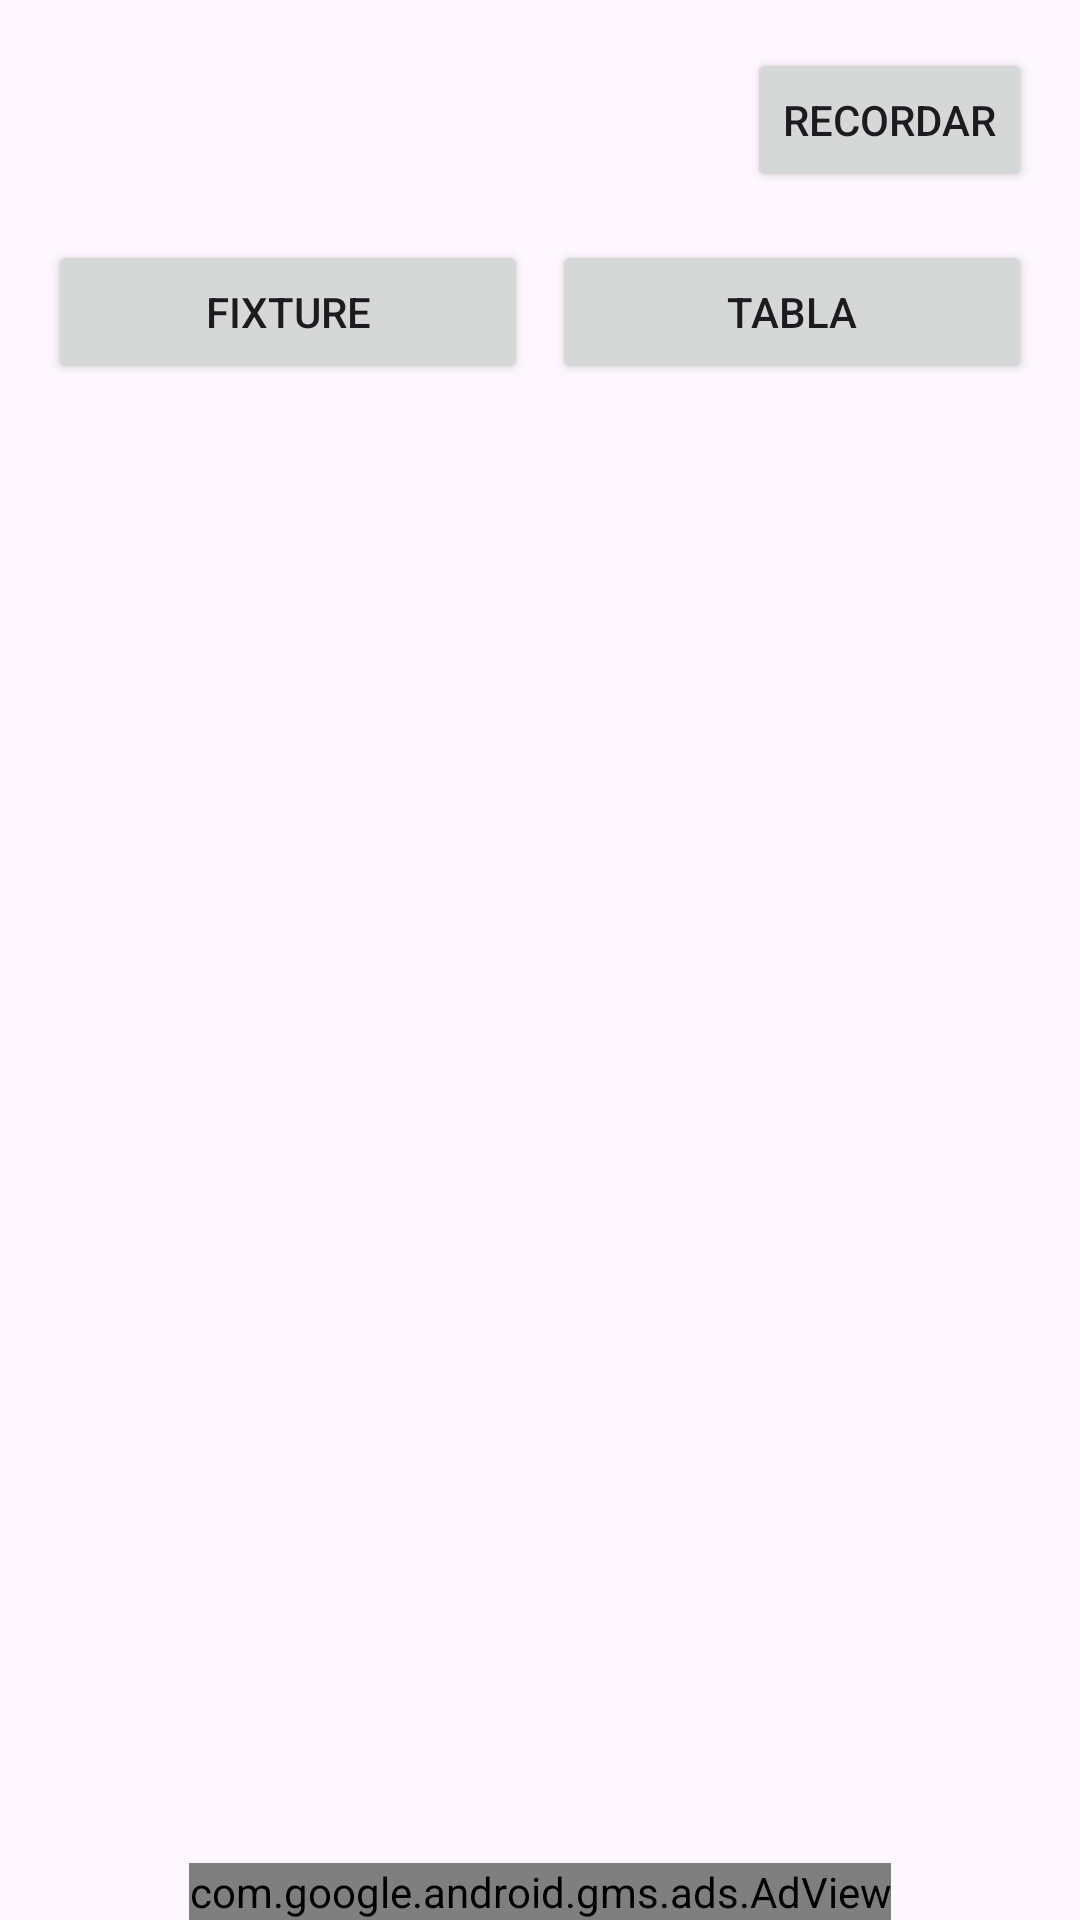

Write the Android layout XML for this screen, with the resource values it uses.
<!-- AndroidManifest.xml: application theme Theme.GestorLiga -->
<!-- res/layout/activity_fixture.xml -->
<?xml version="1.0" encoding="utf-8"?>
<LinearLayout xmlns:android="http://schemas.android.com/apk/res/android"
    xmlns:app="http://schemas.android.com/apk/res-auto"
    android:layout_width="match_parent"
    android:layout_height="match_parent"
    android:orientation="vertical">

    
    <LinearLayout
        android:layout_width="match_parent"
        android:layout_height="wrap_content"
        android:orientation="horizontal"
        android:gravity="center_vertical"
        android:padding="16dp">

        <TextView
            android:id="@+id/tvNombreTorneoFixture"
            android:layout_width="0dp"
            android:layout_height="wrap_content"
            android:layout_weight="1"
            android:textSize="20sp"
            android:textStyle="bold" />

        <Button
            android:id="@+id/btnRecordar"
            android:layout_width="wrap_content"
            android:layout_height="wrap_content"
            android:layout_marginStart="8dp"
            android:text="Recordar"
            style="?android:attr/buttonStyleSmall" />

    </LinearLayout>

    
    <TextView
        android:id="@+id/tvClima"
        android:layout_width="match_parent"
        android:layout_height="wrap_content"
        android:paddingHorizontal="16dp"
        android:paddingBottom="8dp"
        android:textSize="13sp"
        android:textColor="#666666"
        android:visibility="gone" />

    <LinearLayout
        android:layout_width="match_parent"
        android:layout_height="wrap_content"
        android:orientation="horizontal"
        android:paddingHorizontal="16dp">

        <Button
            android:id="@+id/btnMostrarFixture"
            android:layout_width="0dp"
            android:layout_height="wrap_content"
            android:layout_weight="1"
            android:text="Fixture" />

        <Button
            android:id="@+id/btnMostrarTabla"
            android:layout_width="0dp"
            android:layout_height="wrap_content"
            android:layout_weight="1"
            android:layout_marginStart="8dp"
            android:text="Tabla" />

    </LinearLayout>

    <LinearLayout
        android:id="@+id/tvHeaderTabla"
        android:layout_width="match_parent"
        android:layout_height="wrap_content"
        android:orientation="horizontal"
        android:background="#E9E4F5"
        android:padding="10dp"
        android:visibility="gone">

        <TextView
            android:layout_width="24dp"
            android:layout_height="wrap_content"
            android:text="#"
            android:textStyle="bold"
            android:textSize="12sp" />

        <TextView
            android:layout_width="0dp"
            android:layout_height="wrap_content"
            android:layout_weight="1"
            android:layout_marginStart="8dp"
            android:text="Equipo"
            android:textStyle="bold"
            android:textSize="12sp" />

        <TextView
            android:layout_width="40dp"
            android:layout_height="wrap_content"
            android:gravity="center"
            android:text="Pts"
            android:textStyle="bold"
            android:textSize="12sp" />

        <TextView
            android:layout_width="30dp"
            android:layout_height="wrap_content"
            android:gravity="center"
            android:text="PJ"
            android:textStyle="bold"
            android:textSize="12sp" />

        <TextView
            android:layout_width="40dp"
            android:layout_height="wrap_content"
            android:gravity="center"
            android:text="DG"
            android:textStyle="bold"
            android:textSize="12sp" />

    </LinearLayout>

    <androidx.recyclerview.widget.RecyclerView
        android:id="@+id/rvFixture"
        android:layout_width="match_parent"
        android:layout_height="0dp"
        android:layout_weight="1" />

    <androidx.recyclerview.widget.RecyclerView
        android:id="@+id/rvTabla"
        android:layout_width="match_parent"
        android:layout_height="0dp"
        android:layout_weight="1"
        android:visibility="gone" />

    
    <com.google.android.gms.ads.AdView
        android:id="@+id/adViewFixture"
        android:layout_width="wrap_content"
        android:layout_height="wrap_content"
        android:layout_gravity="center_horizontal"
        app:adSize="BANNER"
        app:adUnitId="ca-app-pub-3940256099942544/6300978111" />

</LinearLayout>
<!-- resources referenced by this layout -->
<resources>
  <style name="Theme.GestorLiga" parent="Base.Theme.GestorLiga" />
  <style name="Base.Theme.GestorLiga" parent="Theme.Material3.DayNight.NoActionBar">
          
          
      </style>
</resources>
